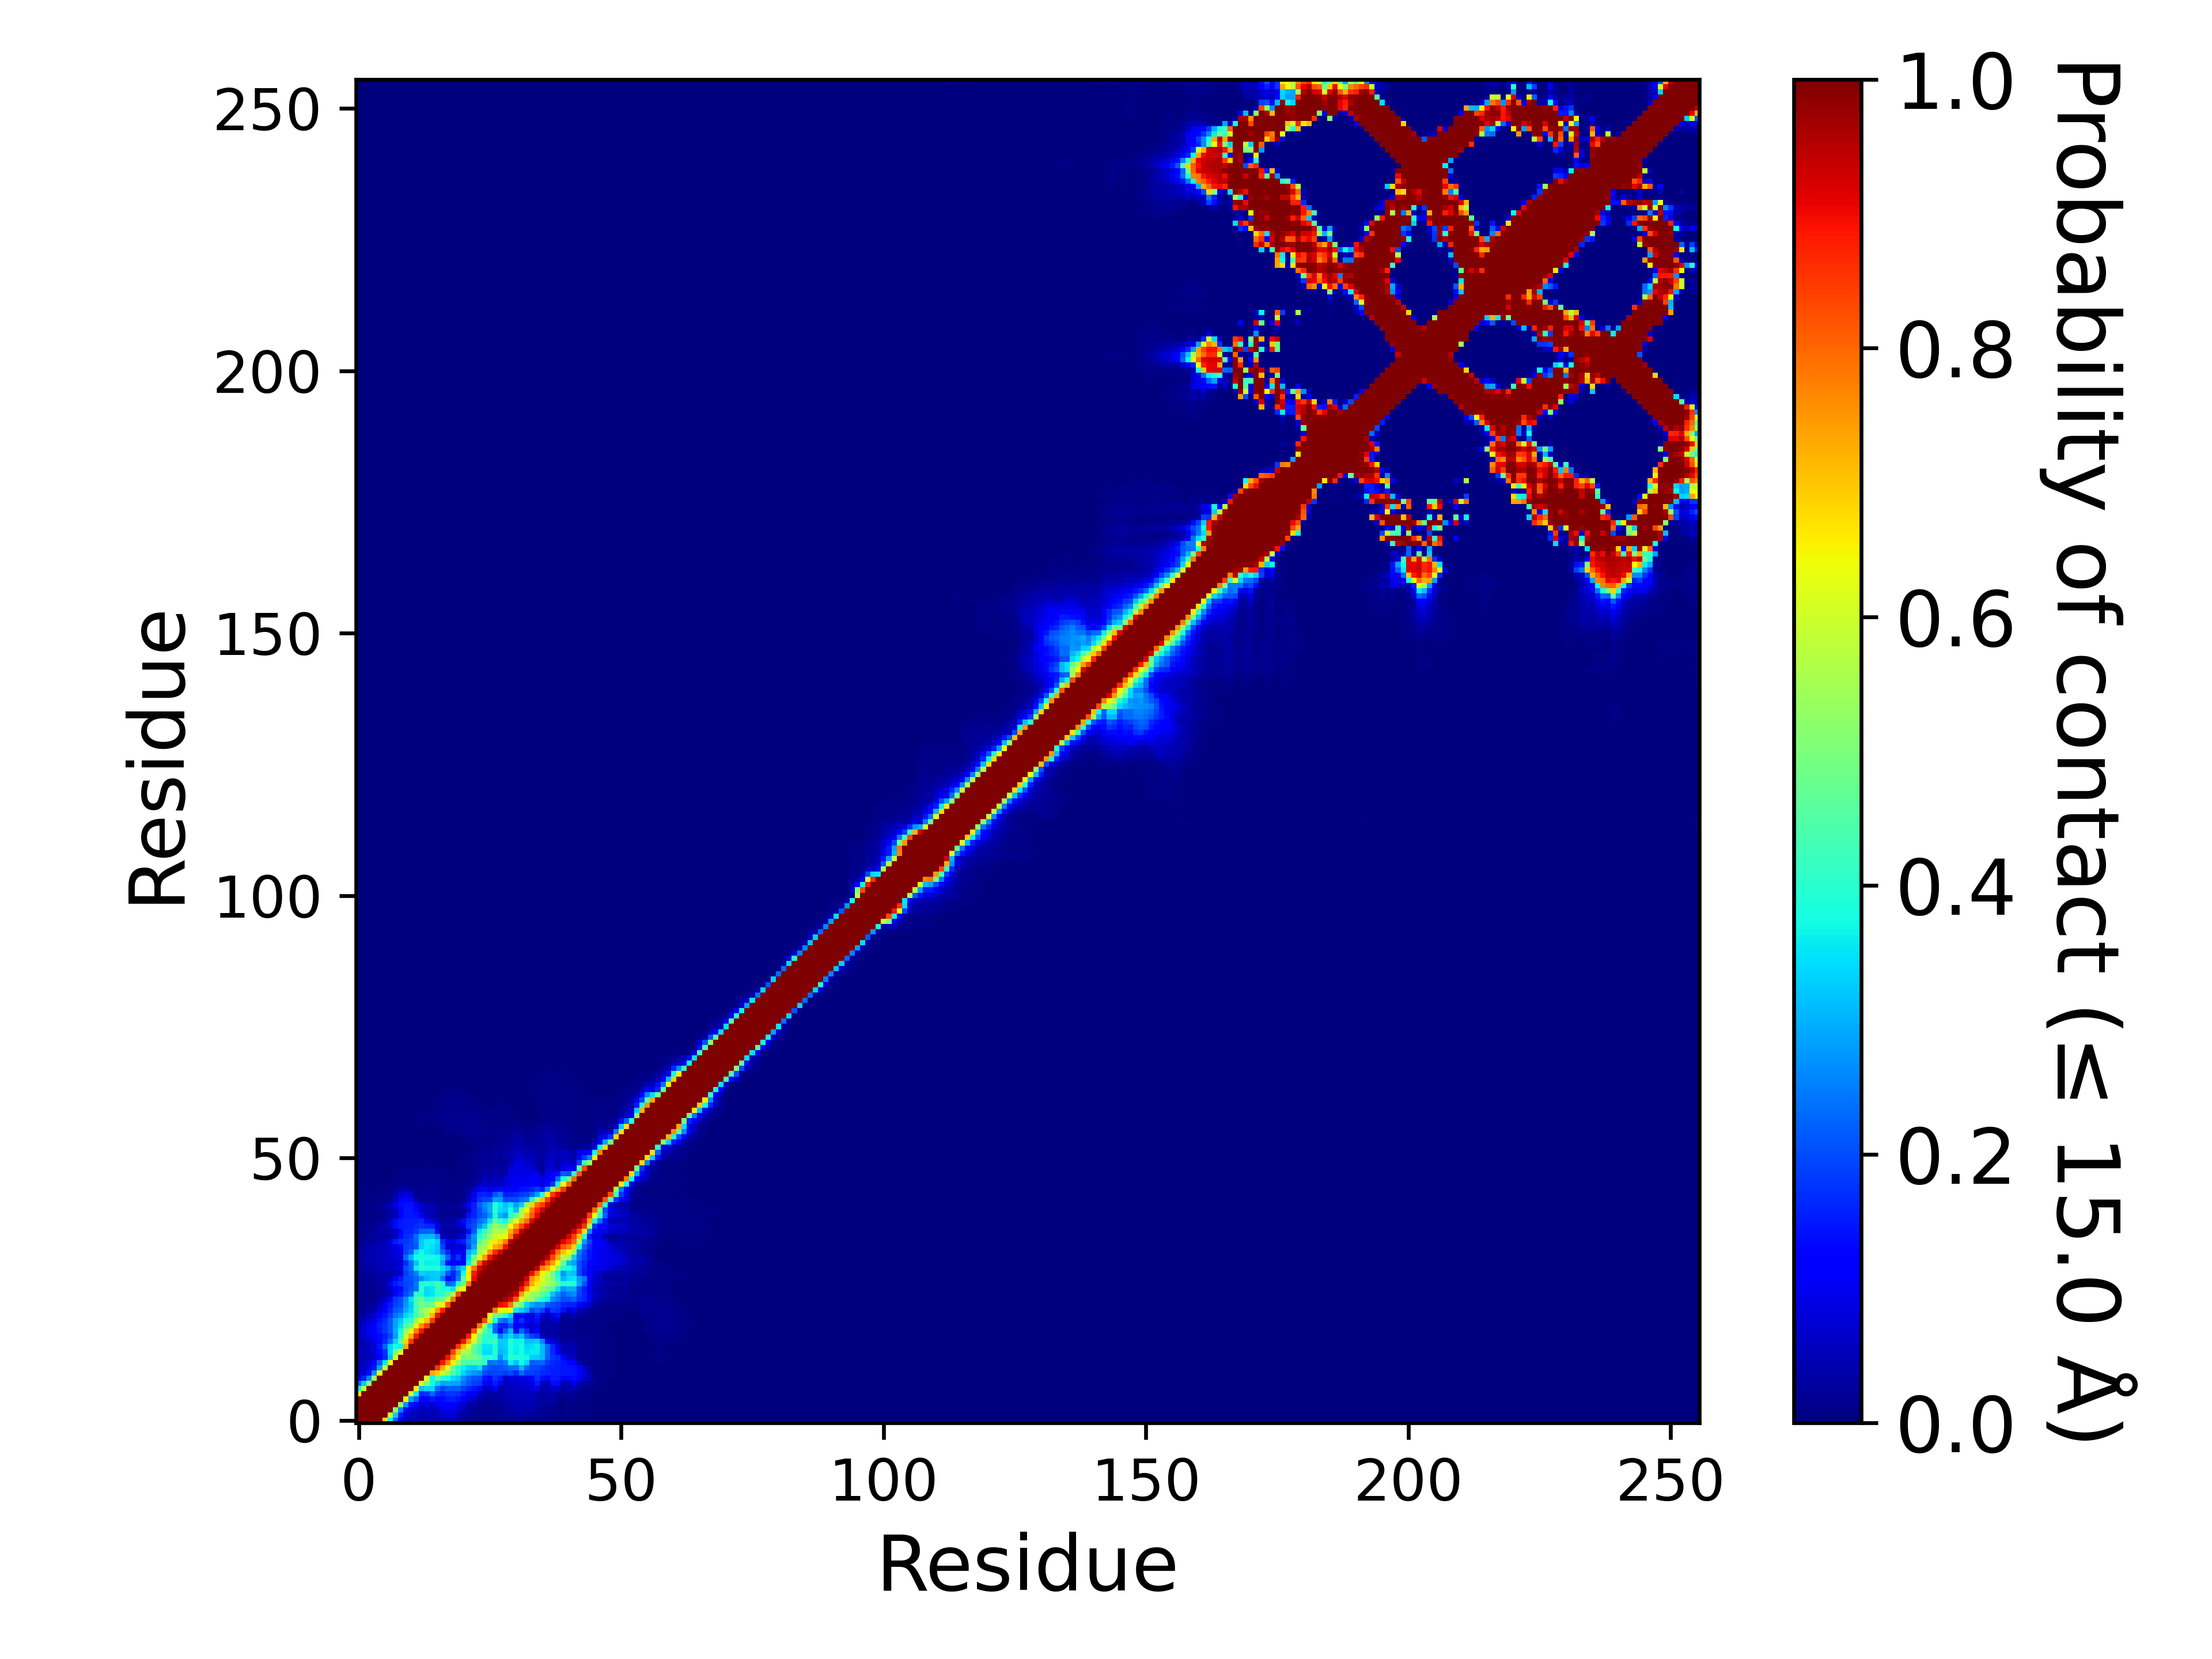

Source data for this figure (header and first rows):
, 1, 2, 3, 4, 5, 6, 7, 8, 9, 10, 11, 12, 13, 14, 15, 16, 17, 18, 19, 20, 21, 22, 23
1, 1.0, 1.0, 1.0, 1.0, 1.0, 0.6663, 0.3642, 0.2203, 0.1068, 0.06328, 0.0501, 0.04394, 0.03945, 0.04749, 0.03835, 0.03649, 0.05172, 0.05428, 0.05352, 0.03744, 0.02724, 0.01902, 0.01855
2, 1.0, 1.0, 1.0, 1.0, 1.0, 1.0, 0.5909, 0.3268, 0.1534, 0.07809, 0.0566, 0.05398, 0.04314, 0.05104, 0.04697, 0.05039, 0.06943, 0.07449, 0.07244, 0.04942, 0.03269, 0.02078, 0.01918
3, 1.0, 1.0, 1.0, 1.0, 1.0, 1.0, 1.0, 0.5133, 0.2576, 0.1331, 0.08296, 0.07495, 0.04959, 0.05746, 0.05437, 0.06577, 0.09091, 0.1003, 0.0955, 0.07219, 0.0521, 0.02869, 0.02379
4, 1.0, 1.0, 1.0, 1.0, 1.0, 1.0, 1.0, 1.0, 0.5304, 0.2677, 0.1461, 0.1179, 0.0697, 0.08508, 0.07659, 0.093, 0.1116, 0.1227, 0.1163, 0.09596, 0.06999, 0.03902, 0.03241
5, 1.0, 1.0, 1.0, 1.0, 1.0, 1.0, 1.0, 1.0, 1.0, 0.6299, 0.2819, 0.2173, 0.1173, 0.1301, 0.1471, 0.1324, 0.1367, 0.1522, 0.1531, 0.1421, 0.1202, 0.08333, 0.05695
6, 0.6663, 1.0, 1.0, 1.0, 1.0, 1.0, 1.0, 1.0, 1.0, 1.0, 0.5909, 0.3555, 0.1663, 0.1767, 0.2237, 0.1703, 0.1577, 0.1759, 0.1795, 0.1699, 0.1479, 0.1171, 0.1072
7, 0.3642, 0.5909, 1.0, 1.0, 1.0, 1.0, 1.0, 1.0, 1.0, 1.0, 1.0, 0.6417, 0.3182, 0.3381, 0.3324, 0.2337, 0.1953, 0.2165, 0.2129, 0.211, 0.1861, 0.1629, 0.1483
8, 0.2203, 0.3268, 0.5133, 1.0, 1.0, 1.0, 1.0, 1.0, 1.0, 1.0, 1.0, 1.0, 0.6248, 0.4979, 0.3763, 0.3323, 0.2843, 0.2956, 0.289, 0.2813, 0.2389, 0.2117, 0.1902
9, 0.1068, 0.1534, 0.2576, 0.5304, 1.0, 1.0, 1.0, 1.0, 1.0, 1.0, 1.0, 1.0, 1.0, 0.619, 0.3703, 0.4652, 0.3956, 0.3725, 0.3421, 0.3238, 0.2633, 0.2278, 0.207
10, 0.06328, 0.07809, 0.1331, 0.2677, 0.6299, 1.0, 1.0, 1.0, 1.0, 1.0, 1.0, 1.0, 1.0, 1.0, 0.7294, 0.6849, 0.5852, 0.529, 0.4386, 0.3936, 0.3343, 0.296, 0.274
11, 0.0501, 0.0566, 0.08296, 0.1461, 0.2819, 0.5909, 1.0, 1.0, 1.0, 1.0, 1.0, 1.0, 1.0, 1.0, 1.0, 0.853, 0.7249, 0.6352, 0.4754, 0.4015, 0.3603, 0.3355, 0.323
12, 0.04394, 0.05398, 0.07495, 0.1179, 0.2173, 0.3555, 0.6417, 1.0, 1.0, 1.0, 1.0, 1.0, 1.0, 1.0, 1.0, 1.0, 0.8892, 0.7706, 0.6525, 0.5358, 0.4411, 0.4322, 0.4309
13, 0.03945, 0.04314, 0.04959, 0.0697, 0.1173, 0.1663, 0.3182, 0.6248, 1.0, 1.0, 1.0, 1.0, 1.0, 1.0, 1.0, 1.0, 1.0, 0.8941, 0.7567, 0.6358, 0.4866, 0.5163, 0.4892
14, 0.04749, 0.05104, 0.05746, 0.08508, 0.1301, 0.1767, 0.3381, 0.4979, 0.619, 1.0, 1.0, 1.0, 1.0, 1.0, 1.0, 1.0, 1.0, 1.0, 0.8401, 0.7031, 0.5564, 0.5557, 0.4642
15, 0.03835, 0.04697, 0.05437, 0.07659, 0.1471, 0.2237, 0.3324, 0.3763, 0.3703, 0.7294, 1.0, 1.0, 1.0, 1.0, 1.0, 1.0, 1.0, 1.0, 1.0, 0.8485, 0.7112, 0.6204, 0.4838
16, 0.03649, 0.05039, 0.06577, 0.093, 0.1324, 0.1703, 0.2337, 0.3323, 0.4652, 0.6849, 0.853, 1.0, 1.0, 1.0, 1.0, 1.0, 1.0, 1.0, 1.0, 1.0, 0.8914, 0.7446, 0.604
17, 0.05172, 0.06943, 0.09091, 0.1116, 0.1367, 0.1577, 0.1953, 0.2843, 0.3956, 0.5852, 0.7249, 0.8892, 1.0, 1.0, 1.0, 1.0, 1.0, 1.0, 1.0, 1.0, 1.0, 0.8803, 0.6542
18, 0.05428, 0.07449, 0.1003, 0.1227, 0.1522, 0.1759, 0.2165, 0.2956, 0.3725, 0.529, 0.6352, 0.7706, 0.8941, 1.0, 1.0, 1.0, 1.0, 1.0, 1.0, 1.0, 1.0, 1.0, 0.8184
19, 0.05352, 0.07244, 0.0955, 0.1163, 0.1531, 0.1795, 0.2129, 0.289, 0.3421, 0.4386, 0.4754, 0.6525, 0.7567, 0.8401, 1.0, 1.0, 1.0, 1.0, 1.0, 1.0, 1.0, 1.0, 1.0
20, 0.03744, 0.04942, 0.07219, 0.09596, 0.1421, 0.1699, 0.211, 0.2813, 0.3238, 0.3936, 0.4015, 0.5358, 0.6358, 0.7031, 0.8485, 1.0, 1.0, 1.0, 1.0, 1.0, 1.0, 1.0, 1.0
21, 0.02724, 0.03269, 0.0521, 0.06999, 0.1202, 0.1479, 0.1861, 0.2389, 0.2633, 0.3343, 0.3603, 0.4411, 0.4866, 0.5564, 0.7112, 0.8914, 1.0, 1.0, 1.0, 1.0, 1.0, 1.0, 1.0
22, 0.01902, 0.02078, 0.02869, 0.03902, 0.08333, 0.1171, 0.1629, 0.2117, 0.2278, 0.296, 0.3355, 0.4322, 0.5163, 0.5557, 0.6204, 0.7446, 0.8803, 1.0, 1.0, 1.0, 1.0, 1.0, 1.0
23, 0.01855, 0.01918, 0.02379, 0.03241, 0.05695, 0.1072, 0.1483, 0.1902, 0.207, 0.274, 0.323, 0.4309, 0.4892, 0.4642, 0.4838, 0.604, 0.6542, 0.8184, 1.0, 1.0, 1.0, 1.0, 1.0
24, 0.01668, 0.01426, 0.01496, 0.01806, 0.03576, 0.06209, 0.1311, 0.1835, 0.2004, 0.2598, 0.3497, 0.438, 0.475, 0.3997, 0.413, 0.4761, 0.4856, 0.5988, 0.7859, 1.0, 1.0, 1.0, 1.0
25, 0.01744, 0.01383, 0.0131, 0.01489, 0.02737, 0.03917, 0.05066, 0.129, 0.1504, 0.2006, 0.2307, 0.4056, 0.3868, 0.3418, 0.3553, 0.383, 0.4049, 0.4607, 0.5551, 0.8288, 1.0, 1.0, 1.0
26, 0.01858, 0.01687, 0.01522, 0.01675, 0.02277, 0.03173, 0.0657, 0.1237, 0.1332, 0.1908, 0.2117, 0.2379, 0.4107, 0.3419, 0.3531, 0.4134, 0.382, 0.3871, 0.3491, 0.5953, 0.646, 1.0, 1.0
27, 0.01853, 0.01803, 0.01949, 0.02225, 0.0262, 0.03601, 0.09777, 0.152, 0.174, 0.1937, 0.2028, 0.2424, 0.3813, 0.4009, 0.3843, 0.4267, 0.3753, 0.2224, 0.2312, 0.3853, 0.4819, 0.782, 1.0
28, 0.01824, 0.01795, 0.02003, 0.02298, 0.03168, 0.03703, 0.04192, 0.1102, 0.1486, 0.1954, 0.2106, 0.2286, 0.2625, 0.3035, 0.3237, 0.3271, 0.244, 0.1364, 0.1598, 0.2463, 0.467, 0.6551, 0.9003
29, 0.02102, 0.02092, 0.02431, 0.0282, 0.03807, 0.04247, 0.04244, 0.05333, 0.05944, 0.1847, 0.2163, 0.2477, 0.3338, 0.3219, 0.3251, 0.3315, 0.303, 0.2128, 0.1579, 0.2251, 0.3767, 0.6565, 0.8833
30, 0.0216, 0.02575, 0.0326, 0.03631, 0.04355, 0.04756, 0.05378, 0.06737, 0.08855, 0.2016, 0.2317, 0.3608, 0.3992, 0.3841, 0.3765, 0.3982, 0.3407, 0.3021, 0.2059, 0.2809, 0.3313, 0.6513, 0.7824
31, 0.02236, 0.02984, 0.03783, 0.0442, 0.04808, 0.05322, 0.0592, 0.06779, 0.0737, 0.1658, 0.2371, 0.3187, 0.3895, 0.3618, 0.3643, 0.3637, 0.2856, 0.1349, 0.1061, 0.1255, 0.1286, 0.3588, 0.5404
32, 0.02579, 0.03604, 0.04446, 0.04645, 0.05178, 0.05614, 0.0662, 0.08055, 0.09047, 0.2304, 0.3032, 0.3735, 0.3843, 0.3765, 0.3752, 0.3688, 0.3185, 0.2264, 0.1303, 0.1748, 0.1208, 0.3303, 0.4841
33, 0.0224, 0.02914, 0.0405, 0.04644, 0.04998, 0.05279, 0.0658, 0.07753, 0.08667, 0.1887, 0.2235, 0.3398, 0.3736, 0.3509, 0.3383, 0.314, 0.229, 0.1648, 0.07477, 0.1248, 0.09045, 0.2944, 0.3376
34, 0.02118, 0.02736, 0.03897, 0.04518, 0.05287, 0.05702, 0.07287, 0.09238, 0.1236, 0.1905, 0.1968, 0.2121, 0.3303, 0.3584, 0.3448, 0.3228, 0.1884, 0.07649, 0.0651, 0.08622, 0.08552, 0.199, 0.291
35, 0.01794, 0.02209, 0.02699, 0.03345, 0.04255, 0.04452, 0.09177, 0.1515, 0.1734, 0.1832, 0.1917, 0.2259, 0.3269, 0.3589, 0.3618, 0.3328, 0.1706, 0.1162, 0.08701, 0.1404, 0.1557, 0.2239, 0.2635
36, 0.01556, 0.0181, 0.02372, 0.02595, 0.03261, 0.02989, 0.03906, 0.05818, 0.1405, 0.1674, 0.1783, 0.2285, 0.307, 0.3082, 0.3096, 0.26, 0.06248, 0.03808, 0.0355, 0.05008, 0.0825, 0.1935, 0.2702
37, 0.01318, 0.01526, 0.01869, 0.02463, 0.03267, 0.0342, 0.04022, 0.05374, 0.1118, 0.1609, 0.163, 0.1821, 0.221, 0.2233, 0.2277, 0.1137, 0.02916, 0.02802, 0.0297, 0.03589, 0.04266, 0.1337, 0.211
38, 0.01277, 0.01503, 0.01615, 0.02141, 0.03357, 0.03992, 0.06541, 0.133, 0.1488, 0.1533, 0.1575, 0.1643, 0.177, 0.1676, 0.1611, 0.07852, 0.03604, 0.0412, 0.0394, 0.06111, 0.0863, 0.1813, 0.2007
39, 0.00868, 0.009035, 0.01027, 0.00874, 0.01206, 0.0239, 0.06291, 0.1346, 0.1463, 0.153, 0.154, 0.1577, 0.1659, 0.1265, 0.08777, 0.05996, 0.02659, 0.03308, 0.03057, 0.05939, 0.1334, 0.1698, 0.1909
40, 0.006935, 0.0078, 0.007795, 0.00621, 0.00804, 0.01573, 0.02848, 0.04497, 0.1287, 0.1458, 0.147, 0.1444, 0.1081, 0.04788, 0.04528, 0.02311, 0.01946, 0.01878, 0.01664, 0.01587, 0.02215, 0.1394, 0.1624
41, 0.0091, 0.01189, 0.01372, 0.0118, 0.01741, 0.02516, 0.03935, 0.05331, 0.1271, 0.146, 0.1457, 0.1318, 0.06392, 0.05282, 0.04768, 0.0315, 0.02249, 0.02145, 0.01877, 0.02297, 0.02384, 0.06276, 0.16
42, 0.00699, 0.00951, 0.01105, 0.00882, 0.01345, 0.02369, 0.04356, 0.09471, 0.1336, 0.1433, 0.1401, 0.1094, 0.05844, 0.04557, 0.04653, 0.02655, 0.016, 0.01617, 0.01695, 0.02513, 0.04686, 0.113, 0.1544
43, 0.00541, 0.00631, 0.005855, 0.00546, 0.0082, 0.01146, 0.02216, 0.05067, 0.1072, 0.1274, 0.1223, 0.04003, 0.02068, 0.01693, 0.02341, 0.01554, 0.01239, 0.009425, 0.00777, 0.01014, 0.01803, 0.05295, 0.1242
44, 0.00501, 0.004845, 0.004945, 0.00411, 0.00621, 0.007635, 0.01299, 0.02916, 0.06763, 0.08311, 0.06493, 0.01742, 0.0161, 0.0162, 0.01789, 0.01666, 0.01552, 0.01271, 0.01024, 0.01006, 0.0193, 0.04084, 0.09516
45, 0.003695, 0.004295, 0.00404, 0.003545, 0.00435, 0.006435, 0.01111, 0.02153, 0.04206, 0.04286, 0.02674, 0.01152, 0.01177, 0.01642, 0.01514, 0.01382, 0.01235, 0.01075, 0.00925, 0.00867, 0.01632, 0.02508, 0.06026
46, 0.00315, 0.00332, 0.003595, 0.002715, 0.00271, 0.003125, 0.004365, 0.00944, 0.01953, 0.01506, 0.01032, 0.008425, 0.00862, 0.01239, 0.01134, 0.01063, 0.01034, 0.009645, 0.007985, 0.00559, 0.00866, 0.009915, 0.02614
47, 0.002625, 0.00259, 0.00284, 0.002055, 0.00174, 0.002295, 0.00323, 0.00487, 0.01087, 0.007705, 0.008295, 0.00487, 0.005805, 0.00748, 0.007265, 0.0072, 0.005725, 0.005265, 0.00469, 0.003855, 0.00728, 0.008065, 0.01627
48, 0.002415, 0.002155, 0.0022, 0.001345, 0.001435, 0.001855, 0.0033, 0.00444, 0.00705, 0.005355, 0.006425, 0.00496, 0.004645, 0.006695, 0.00666, 0.006485, 0.004905, 0.00382, 0.004, 0.00482, 0.006525, 0.00739, 0.01536
49, 0.001405, 0.00116, 0.00087, 0.000765, 0.00091, 0.00122, 0.002635, 0.0026, 0.004745, 0.00438, 0.00437, 0.00479, 0.00523, 0.006135, 0.00517, 0.004935, 0.004065, 0.003135, 0.00345, 0.005105, 0.00735, 0.00694, 0.01291
50, 0.001245, 0.00095, 0.0007, 0.00068, 0.001255, 0.00122, 0.002765, 0.002155, 0.00306, 0.00245, 0.001505, 0.00239, 0.002915, 0.00403, 0.00361, 0.00369, 0.00294, 0.00273, 0.00315, 0.004785, 0.0061, 0.00716, 0.01157
51, 0.00145, 0.001215, 0.00089, 0.000765, 0.001135, 0.000545, 0.00131, 0.000865, 0.00108, 0.00057, 0.000105, 0.00025, 0.00101, 0.002655, 0.002395, 0.001435, 0.00159, 0.001315, 0.00128, 0.00367, 0.00466, 0.008105, 0.0124
52, 0.001475, 0.001185, 0.000955, 0.00079, 0.00052, 0.00026, 0.00046, 0.00014, 0.00038, 0.000685, 0.000445, 0.000835, 0.001515, 0.00261, 0.002975, 0.002295, 0.002055, 0.00158, 0.001665, 0.00376, 0.0044, 0.00711, 0.01022
53, 0.00123, 0.000905, 0.00059, 0.000415, 0.000175, 0.000245, 0.00021, 0.00023, 0.000755, 0.000825, 0.000465, 0.0006, 0.00133, 0.002165, 0.002435, 0.00182, 0.00174, 0.00119, 0.001605, 0.003095, 0.00336, 0.003605, 0.004375
54, 0.001205, 0.000905, 0.00042, 0.00029, 0.0, 6.4999675001625e-05, 4.4999775001124996e-05, 0.0003, 0.000945, 0.000965, 0.00063, 0.000905, 0.001455, 0.00226, 0.002265, 0.002025, 0.001985, 0.001545, 0.00135, 0.002045, 0.003135, 0.00943, 0.006355
55, 0.001205, 0.00088, 0.00024, 8.999955000224999e-05, 0.0, 2.4999875000624998e-05, 0.00012, 0.001035, 0.00119, 0.001345, 0.0011, 0.001235, 0.001695, 0.00227, 0.002145, 0.001775, 0.00164, 0.00247, 0.002135, 0.00316, 0.01316, 0.01479, 0.01295
56, 0.0009, 0.00048, 7.499962500187499e-05, 0.00011, 1.9999900000499998e-05, 6.4999675001625e-05, 0.0, 0.000465, 0.001195, 0.001305, 0.000775, 0.000925, 0.003, 0.00199, 0.001735, 0.00118, 0.001835, 0.009675, 0.01157, 0.01275, 0.0157, 0.01623, 0.01584
57, 0.001005, 0.00057, 0.00032, 0.000265, 9.999950000249999e-06, 4.4999775001124996e-05, 9.999950000249999e-05, 0.00076, 0.001235, 0.001365, 0.00073, 0.002325, 0.005685, 0.00215, 0.00137, 0.004775, 0.007235, 0.01202, 0.0138, 0.01476, 0.01535, 0.01605, 0.01564
58, 0.00115, 0.00081, 0.000505, 0.0003, 0.000125, 0.0002, 0.000125, 0.000665, 0.00125, 0.001395, 0.00361, 0.00593, 0.00864, 0.00755, 0.005785, 0.009685, 0.01238, 0.0138, 0.01518, 0.01564, 0.01559, 0.01616, 0.01574
59, 0.000675, 0.00034, 0.00026, 0.00021, 7.999960000199999e-05, 0.00014, 3.4999825000875e-05, 1.4999925000374999e-05, 0.00094, 0.000615, 0.002135, 0.006045, 0.00876, 0.0062, 0.006225, 0.01134, 0.013, 0.01424, 0.01572, 0.01631, 0.01652, 0.01687, 0.01571
60, 0.00034, 0.000205, 0.00012, 0.00013, 3.4999825000875e-05, 0.00014, 7.499962500187499e-05, 3.4999825000875e-05, 0.000225, 0.00013, 1.4999925000374999e-05, 0.0036, 0.00718, 0.001495, 0.003225, 0.01031, 0.01158, 0.01244, 0.01448, 0.01465, 0.01486, 0.01556, 0.01349
... 196 more rows
